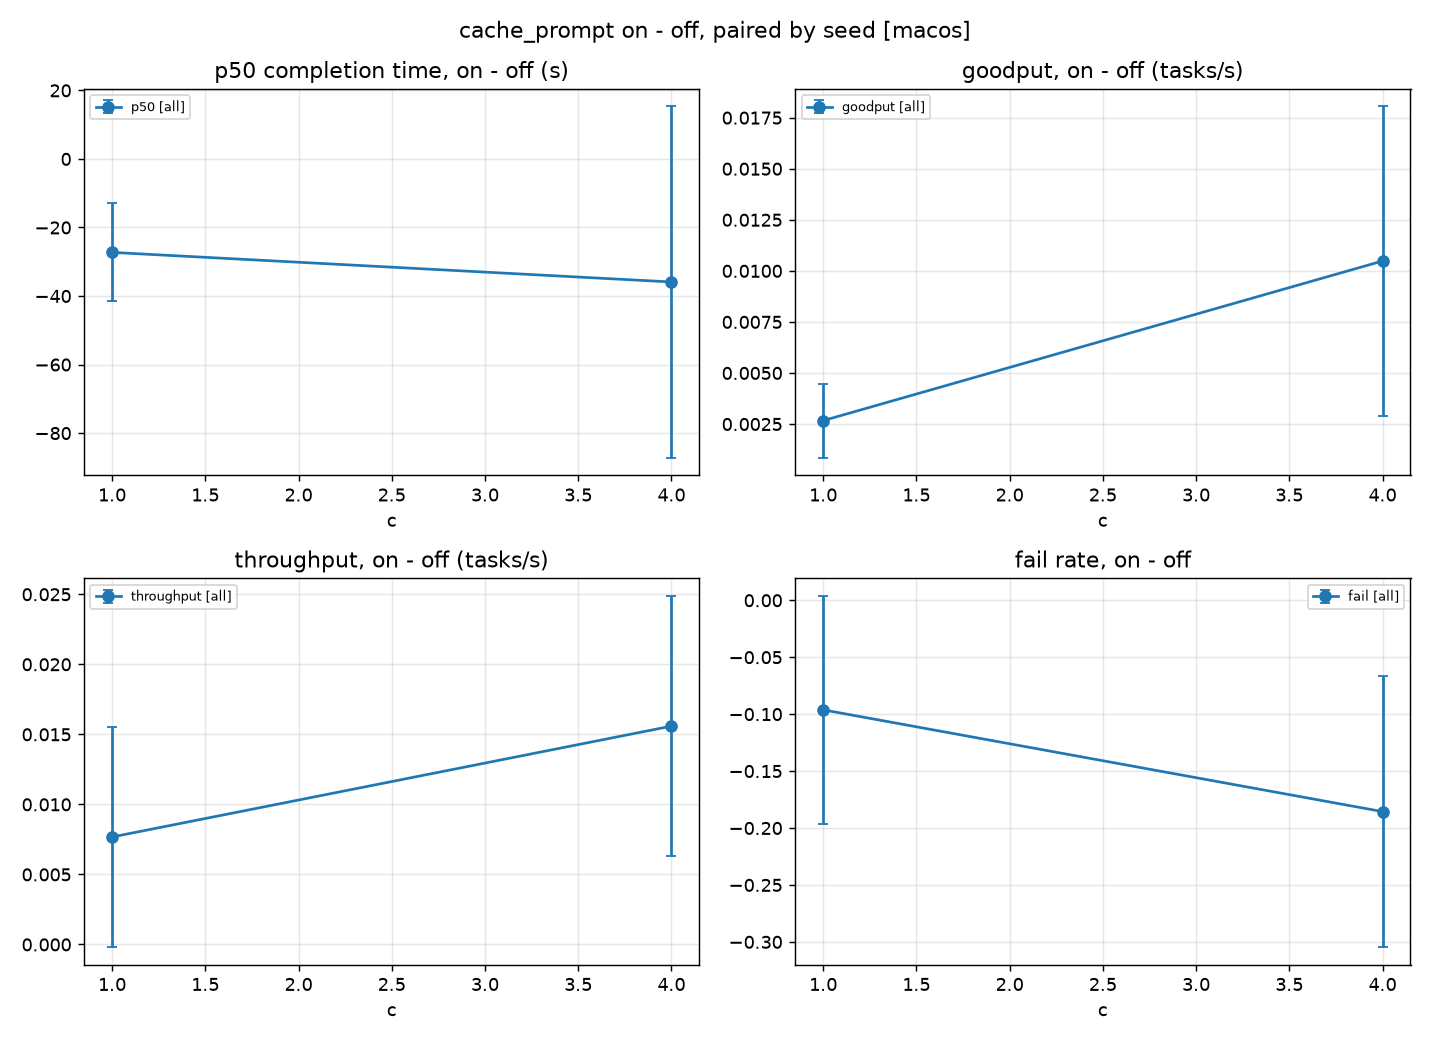

The table this chart was drawn from, first rows:
line, platform, series, B, c, lambda, tool_delay_s, n_pairs, p50_s_delta_mean, p50_s_delta_std, goodput_per_s_delta_mean, goodput_per_s_delta_std, throughput_per_s_delta_mean, throughput_per_s_delta_std, fail_rate_delta_mean, fail_rate_delta_std
all, macos, S, 16384, 1, 0.088, , 3, -27.26, 14.29, 0.002668, 0.001807, 0.007674, 0.007853, -0.09622, 0.1001
all, macos, S, 16384, 4, 0.088, , 3, -35.89, 51.23, 0.01048, 0.007569, 0.01559, 0.0093, -0.1856, 0.1189
